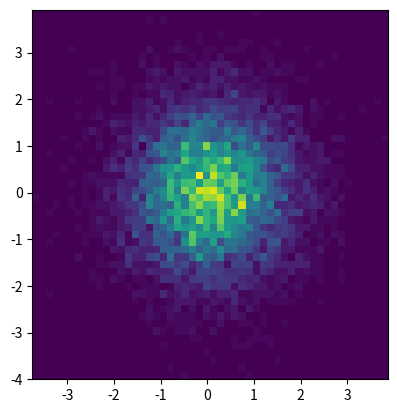

The matplotlib source for this figure:
import numpy as np
import numpy.random
import matplotlib.pyplot as plt

# Generate some test data
x = np.random.randn(8873)
y = np.random.randn(8873)

heatmap, xedges, yedges = np.histogram2d(x, y, bins=50)
extent = [xedges[0], xedges[-1], yedges[0], yedges[-1]]

plt.clf()
plt.imshow(heatmap, extent=extent)
plt.show()
